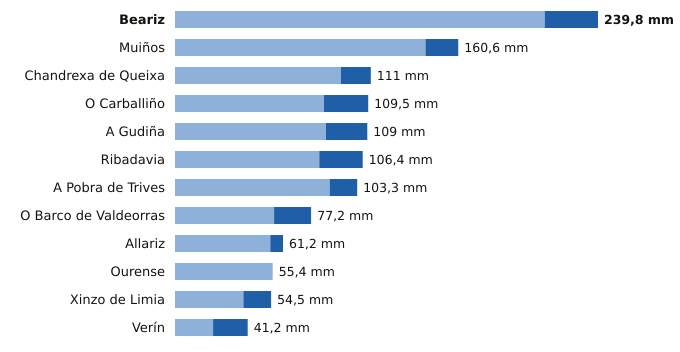

The file beside this chart, header and first rows:
estacion, provincia, indicativo, mm_6_dias_anteriores, mm_hoy, mm_7_dias, horas_de_hoy
Beariz, Ourense, 1696O, 209.6, 30.2, 239.8, 11
Muiños, Ourense, 1738U, 142.0, 18.6, 160.6, 12
Chandrexa de Queixa, Ourense, 1639X, 94.0, 17.0, 111.0, 12
O Carballiño, Ourense, 1700X, 84.4, 25.1, 109.5, 12
A Gudiña, Ourense, 2969U, 85.6, 23.4, 109.0, 11
Ribadavia, Ourense, 1701X, 81.8, 24.6, 106.4, 11
A Pobra de Trives, Ourense, 1631E, 87.7, 15.6, 103.3, 12
O Barco de Valdeorras, Ourense, 1583X, 56.2, 21.0, 77.2, 8
Allariz, Ourense, 1706A, 54.0, 7.2, 61.2, 9
Ourense, Ourense, 1690A, 55.4, 0.0, 55.4, 12
Xinzo de Limia, Ourense, 1735X, 38.8, 15.7, 54.5, 12
Verín, Ourense, 2978X, 21.6, 19.6, 41.2, 11
